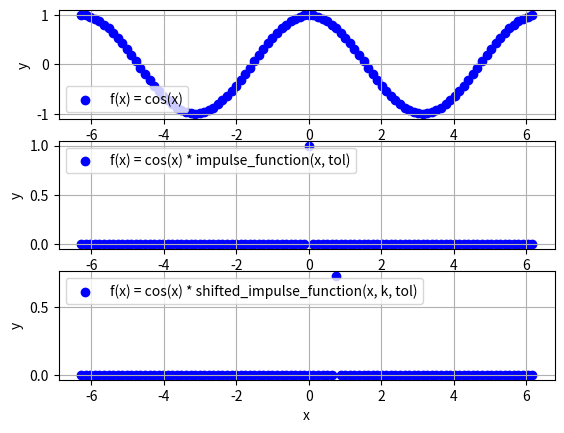

Reproduce this figure in Python.
import matplotlib.pyplot as plt
import math

#impulse_function(x, tol) = {1 for x = 0, 0 for x != 0}
def impulse_function(x, tol): #tol = tolerance
    if(x >= 0 - tol and x <= 0 + tol):
        return 1
    else:
        return 0

#shifted_impulse_function(x, k, tol) = {1 for x = k, 0 for x != k}
#k = the amount shifted by which impulse_function(x, tol) is shifted to the right
#tol = tolerance
def shifted_impulse_function(x, k, tol): #tol = tolerance 
    if(x >= k - tol and x <= k + tol):
        return 1
    else:
        return 0

x_data_1 = []
y_data_1 = []

x_min = -2*math.pi
x_max = 2*math.pi
num_points = 100
dx = (x_max - x_min)/num_points

x = x_min
while(x <= x_max):
    x_data_1.append(x)
    y = math.cos(x)
    y_data_1.append(y)
    x += dx

plt.figure(1)

plt.subplot(3, 1, 1) #plt.subplot(number of rows of plots, number of columns of plots, plot number)
plt.scatter(x_data_1, y_data_1, color = "blue", label = "f(x) = cos(x)")
plt.legend(loc = "lower left")
plt.xlabel("x")
plt.ylabel("y")
plt.grid()

#----------------------------------------------------------------------------------

x_data_2 = []
y_data_2 = []

x_min = -2*math.pi
x_max = 2*math.pi
num_points = 100
dx = (x_max - x_min)/num_points

x = x_min
while(x <= x_max):
    x_data_2.append(x)
    y = math.cos(x) * impulse_function(x, dx/2)
    y_data_2.append(y)
    x += dx

plt.figure(1)

plt.subplot(3, 1, 2) #plt.subplot(number of rows of plots, number of columns of plots, plot number)
plt.scatter(x_data_2, y_data_2, color = "blue", label = "f(x) = cos(x) * impulse_function(x, tol)")
plt.legend(loc = "upper left")
plt.xlabel("x")
plt.ylabel("y")
plt.grid()

#----------------------------------------------------------------------------------

x_data_3 = []
y_data_3 = []

x_min = -2*math.pi
x_max = 2*math.pi
num_points = 100
dx = (x_max - x_min)/num_points

x = x_min
while(x <= x_max):
    x_data_3.append(x)
    y = math.cos(x) * shifted_impulse_function(x, math.pi/4, dx/2)
    y_data_3.append(y)
    x += dx

plt.figure(1)

plt.subplot(3, 1, 3) #plt.subplot(number of rows of plots, number of columns of plots, plot number)
plt.scatter(x_data_3, y_data_3, color = "blue", label = "f(x) = cos(x) * shifted_impulse_function(x, k, tol)")
plt.legend(loc = "upper left")
plt.xlabel("x")
plt.ylabel("y")
plt.grid()

#----------------------------------------------------------------------------------

plt.show()
